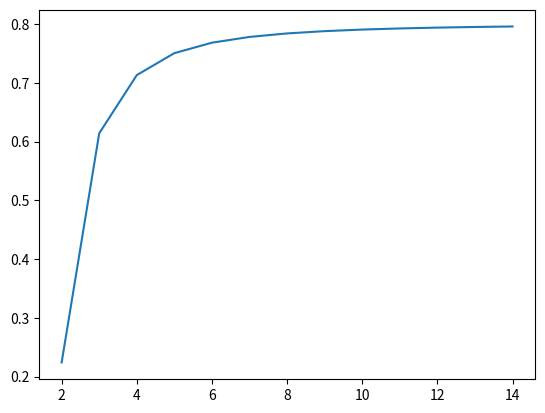

This figure's Python source:
#integration with error
import matplotlib.pyplot as mt
import numpy as np

def trap(xi,xf,n):
    yy=[]
    h=(xf-xi)/(n-1)
    for i in range(n):
        x=xi+(i*h)
        y=x*np.exp(-x)
        yy.append(y)  
    s=0
    for i in range(1,n-1):
        s=s+yy[i]
    s=2*s
    s=s+yy[0]+yy[n-1]
    s=.5*h*s
    return s
y1=[]
y2=[]
xi=0
xf=3
n=2
esp=.001
err=1
u=0
while err>=esp:
    g=trap(xi,xf,n)
    y1.append(g)
    y2.append(n)
    err=g-u
    u=g
    n=n+1
print("The value of the integral with accuracy",esp,"is",g)
print("And the no of points taken for the accuracy to reach is",n)
mt.plot(y2,y1)
mt.show()